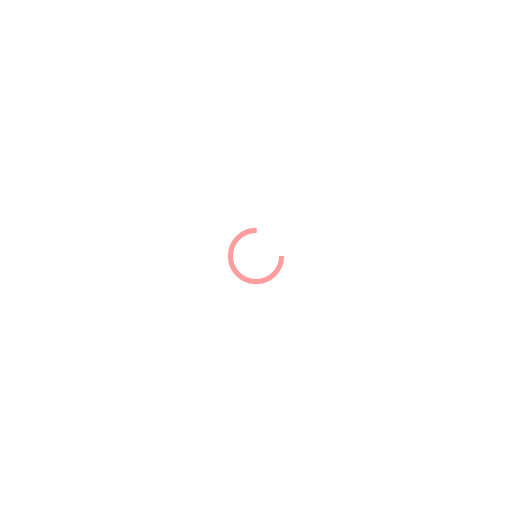
t = 0.00 s
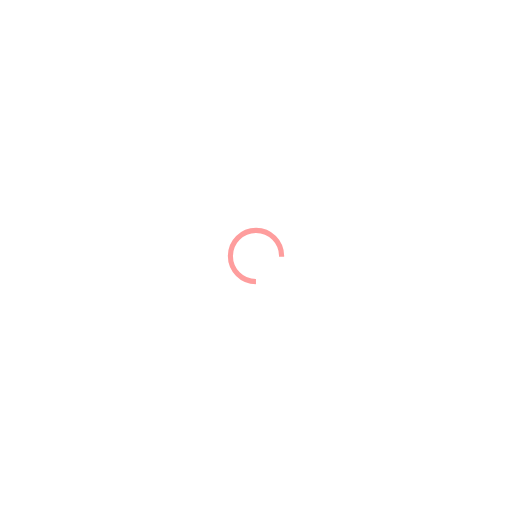
t = 0.39 s
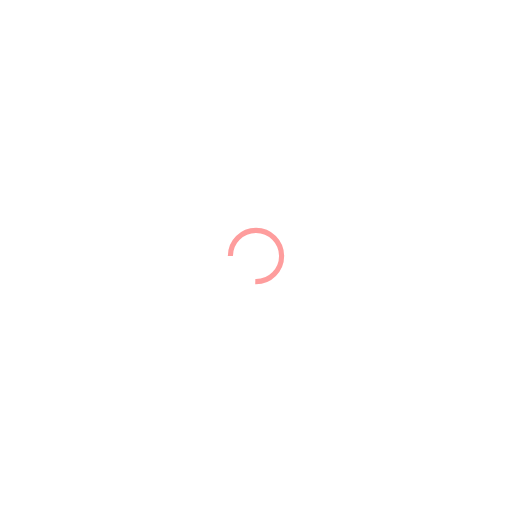
t = 0.78 s
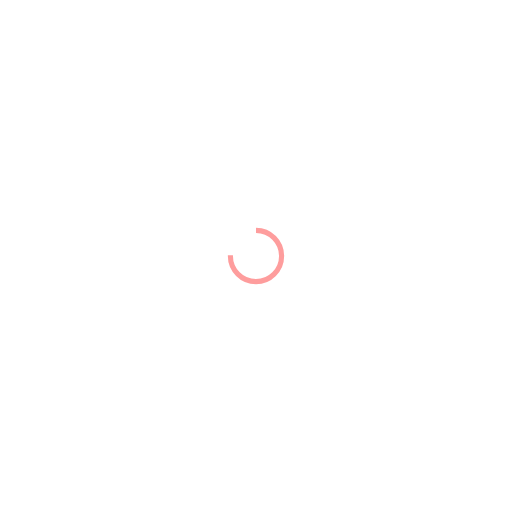
t = 1.17 s

The animated SVG that drew these frames (rendered in a browser with its animation timeline set to each time). Animation: 1 SMIL element (animateTransform=1); one cycle of 1.56 s, repeats indefinitely.

<svg xmlns="http://www.w3.org/2000/svg" viewBox="0 0 100 100" preserveAspectRatio="xMidYMid" width="200" height="200" style="shape-rendering: auto; display: block; background: transparent;" xmlns:xlink="http://www.w3.org/1999/xlink"><g><circle stroke-dasharray="23.561944901923447 9.853981633974483" r="5" stroke-width="1" stroke="#fe9d9d" fill="none" cy="50" cx="50">
  <animateTransform keyTimes="0;1" values="0 50 50;360 50 50" dur="1.5625s" repeatCount="indefinite" type="rotate" attributeName="transform"></animateTransform>
</circle><g></g></g><!-- [ldio] generated by https://loading.io --></svg>
